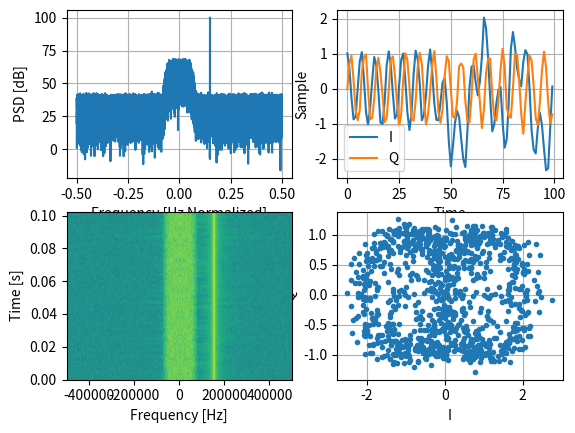

Recreate this plot in Python.
import numpy as np
import matplotlib.pyplot as plt
import time

# For a guide on DSP in Python check out www.pysdr.org

N = 102400 # number of samples to simulate
t = np.arange(N)
tone = np.exp(2j*np.pi*0.15*t) # tone
start_t = time.time() # measure how long this code takes

sps = 8
num_symbols = int(N/sps)
bits = np.random.randint(0, 2, num_symbols) # Our data to be transmitted, 1's and 0's
bpsk = np.array([])
for bit in bits:
    pulse = np.zeros(sps)
    pulse[0] = bit*2-1 # set the first value to either a 1 or -1
    bpsk = np.concatenate((bpsk, pulse)) # add the 8 samples to the signal
num_taps = 101 # for our RRC filter
beta = 0.35
t = np.arange(num_taps) - (num_taps-1)//2
h = np.sinc(t/sps) * np.cos(np.pi*beta*t/sps) / (1 - (2*beta*t/sps)**2)
bpsk = np.convolve(bpsk, h) # Filter our signal, in order to apply the pulse shaping
bpsk = bpsk[0:N] # bspk will be a few samples too long because of pulse shaping filter

noise = np.random.randn(N) + 1j*np.random.randn(N)

x = tone + bpsk + 0.1*noise

print("elapsed time:", (time.time() - start_t)*1e3, 'ms')


## Plotting

# Frequency
X = 10*np.log10(np.abs(np.fft.fftshift(np.fft.fft(x)))**2)
f = np.linspace(-0.5, 0.5, len(X))
plt.subplot(2,2,1)
plt.plot(f, X)
plt.grid()
plt.xlabel("Frequency [Hz Normalized]")
plt.ylabel("PSD [dB]")

# Time
plt.subplot(2,2,2)
plt.plot(x.real[0:100])
plt.plot(x.imag[0:100])
plt.legend(['I','Q'])
plt.grid()
plt.xlabel("Time")
plt.ylabel("Sample")

# IQ
plt.subplot(2,2,4)
plt.plot(x.real[0:1000], x.imag[0:1000], '.')
plt.grid()
plt.xlabel("I")
plt.ylabel("Q")

## Spectogram
fft_size = 1024
sample_rate = 1e6
num_rows = int(np.floor(len(x)/fft_size))
spectrogram = np.zeros((num_rows, fft_size))
for i in range(num_rows):
    spectrogram[i,:] = 10*np.log10(np.abs(np.fft.fftshift(np.fft.fft(x[i*fft_size:(i+1)*fft_size])))**2)

plt.subplot(2,2,3)
plt.imshow(spectrogram, aspect='auto', extent = [sample_rate/-2, sample_rate/2, 0, len(x)/sample_rate])
plt.xlabel("Frequency [Hz]")
plt.ylabel("Time [s]")

plt.show()
